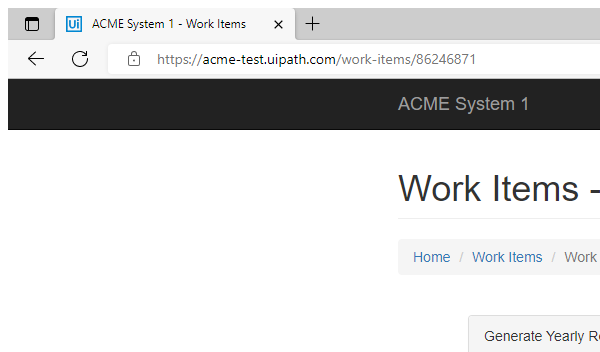
Task: Robotic Enterprise Framework-The Performer process
Workflow: System1_GetClientDetails

Step 1: Attach Browser 'msedge.exe ACME' in window 'ACME System 1 - Work Items' (msedge.exe)

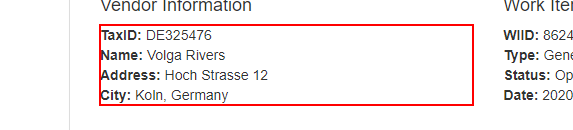
Step 2: get-text from the paragraph